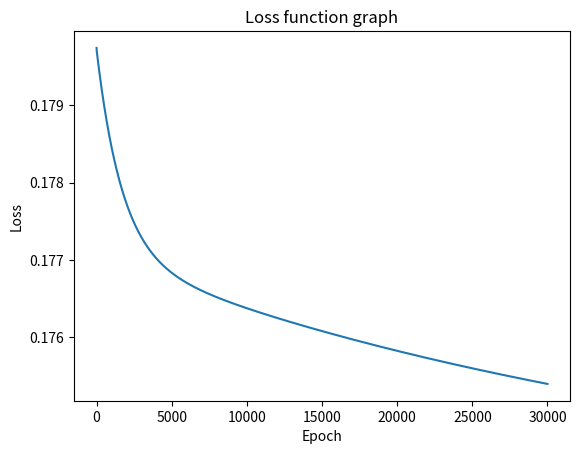

Recreate this plot in Python.
import numpy as np
import matplotlib.pyplot as plt

class XorNN():
    def __init__(self):
        self.inodes = 2
        self.hnodes = 4
        self.onodes = 1
        self.lr_max = 0.01
        self.lr_min = 0.001
        self.lr_decay = 0.995
        self.wih = np.random.randn(self.hnodes, self.inodes) * np.sqrt(2 / self.inodes)
        self.woh = np.random.randn(self.onodes, self.hnodes) * np.sqrt(2 / self.hnodes)
        self.activation_fn = lambda x: 1 / (1 + np.exp(-x))
        self.inputs = np.array([[0, 0, 1, 1], [0, 1, 0, 1]])
        self.outputs = np.array([0, 1, 1, 0])
        self.loss = []
        self.t_ex = self.inputs.shape[1]

    def forward_prop(self):
        self.input_hidden = np.dot(self.wih, self.inputs)
        self.output_hidden = self.activation_fn(self.input_hidden)
        input_out = np.dot(self.woh, self.output_hidden)
        self.output_out = self.activation_fn(input_out)

    def backward_prop(self):
        self.e_out = self.outputs - self.output_out
        self.delta_woh = (np.dot(self.e_out, self.output_hidden.T) / self.t_ex).reshape(self.woh.shape)
        self.e_hidden = np.dot(self.woh.T, self.e_out) * self.output_hidden * (1 - self.output_hidden)
        self.delta_wih = (np.dot(self.e_hidden, self.inputs.T) / self.t_ex).reshape(self.wih.shape)

    def update(self, lr):
        self.woh = self.woh + lr * self.delta_woh
        self.wih = self.wih + lr * self.delta_wih

    def train(self):
        num_epochs = 30000
        for epoch in range(num_epochs):
            self.forward_prop()
            loss = -(1 / self.t_ex) * np.mean(self.outputs * np.log(self.output_out) + (1 - self.outputs) * np.log(1 - self.output_out))
            self.loss.append(loss)
            self.backward_prop()
            lr = self.lr_min + (self.lr_max - self.lr_min) * np.exp(-self.lr_decay * epoch)
            self.update(lr)

    def plot_loss(self):
        plt.plot(self.loss)
        plt.xlabel('Epoch')
        plt.ylabel('Loss')
        plt.title('Loss function graph')
        plt.show()

    def test(self, input):
        input_hidden = np.dot(self.wih,input)
        output_hidden = self.activation_fn(input_hidden)
        input_out = np.dot(self.woh, output_hidden)
        output_out = np.squeeze(self.activation_fn(input_out))
        

        if output_out >= 0.5:
            print("input = ", [i[0] for i in input], "\noutput =  1")
        else:
            print("input = ", [i[0] for i in input], "\noutput =  0")
        

xor = XorNN()
xor.train()
xor.plot_loss()
input_data = np.array([[1], [0]])
xor.test(input_data)
